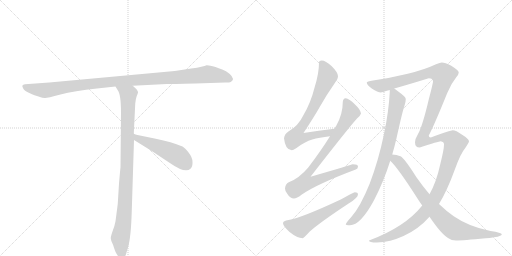
t = 0.00 s
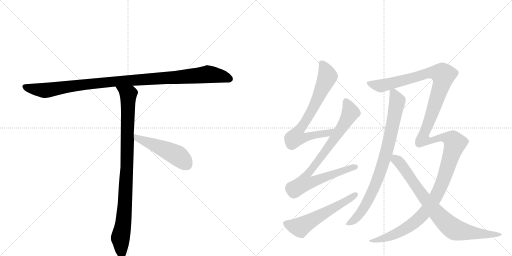
t = 1.85 s
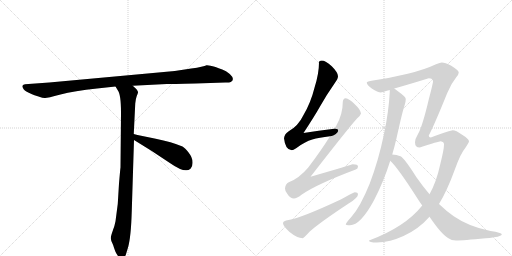
t = 3.70 s
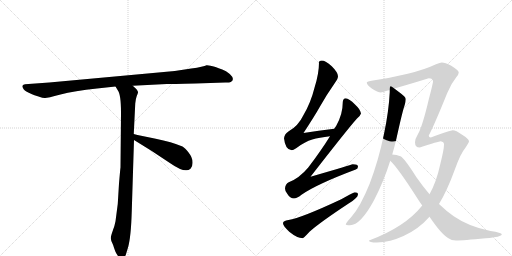
t = 5.55 s
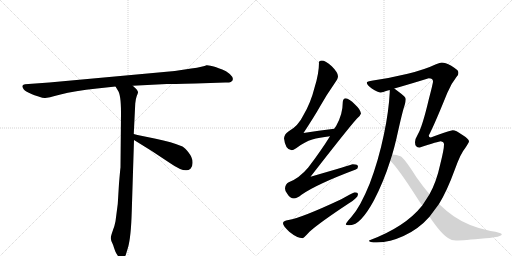
t = 7.40 s
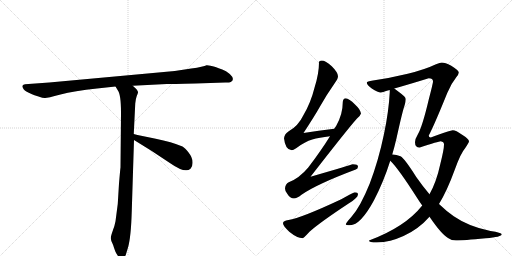
t = 9.25 s

The animated SVG that drew these frames (rendered in a browser with its animation timeline set to each time). Animation: 9 CSS @keyframes rules; one cycle of 9.25 s.

<svg version="1.1" viewBox="0 0 2048 1024" xmlns="http://www.w3.org/2000/svg">
  <g stroke="lightgray" stroke-dasharray="1,1" stroke-width="1" transform="scale(4, 4)">
    <line x1="0" y1="0" x2="256" y2="256"></line>
    <line x1="256" y1="0" x2="0" y2="256"></line>
    <line x1="128" y1="0" x2="128" y2="256"></line>
    <line x1="0" y1="128" x2="256" y2="128"></line>
    <line x1="256" y1="0" x2="512" y2="256"></line>
    <line x1="512" y1="0" x2="256" y2="256"></line>
    <line x1="384" y1="0" x2="384" y2="256"></line>
    <line x1="256" y1="128" x2="512" y2="128"></line>
  </g>
<g transform="scale(1, -1) translate(0, -850)">
   <style type="text/css">
    @keyframes keyframes0 {
      from {
       stroke: black;
       stroke-dashoffset: 1084;
       stroke-width: 128;
       }
       78% {
       animation-timing-function: step-end;
       stroke: black;
       stroke-dashoffset: 0;
       stroke-width: 128;
       }
       to {
       stroke: black;
       stroke-width: 1024;
       }
       }
       #make-me-a-hanzi-animation-0 {
         animation: keyframes0 1.132161s both;
         animation-delay: 0.000000s;
         animation-timing-function: linear;
       }
    @keyframes keyframes1 {
      from {
       stroke: black;
       stroke-dashoffset: 954;
       stroke-width: 128;
       }
       76% {
       animation-timing-function: step-end;
       stroke: black;
       stroke-dashoffset: 0;
       stroke-width: 128;
       }
       to {
       stroke: black;
       stroke-width: 1024;
       }
       }
       #make-me-a-hanzi-animation-1 {
         animation: keyframes1 1.026367s both;
         animation-delay: 1.132161s;
         animation-timing-function: linear;
       }
    @keyframes keyframes2 {
      from {
       stroke: black;
       stroke-dashoffset: 497;
       stroke-width: 128;
       }
       62% {
       animation-timing-function: step-end;
       stroke: black;
       stroke-dashoffset: 0;
       stroke-width: 128;
       }
       to {
       stroke: black;
       stroke-width: 1024;
       }
       }
       #make-me-a-hanzi-animation-2 {
         animation: keyframes2 0.654460s both;
         animation-delay: 2.158529s;
         animation-timing-function: linear;
       }
    @keyframes keyframes3 {
      from {
       stroke: black;
       stroke-dashoffset: 741;
       stroke-width: 128;
       }
       71% {
       animation-timing-function: step-end;
       stroke: black;
       stroke-dashoffset: 0;
       stroke-width: 128;
       }
       to {
       stroke: black;
       stroke-width: 1024;
       }
       }
       #make-me-a-hanzi-animation-3 {
         animation: keyframes3 0.853027s both;
         animation-delay: 2.812988s;
         animation-timing-function: linear;
       }
    @keyframes keyframes4 {
      from {
       stroke: black;
       stroke-dashoffset: 856;
       stroke-width: 128;
       }
       74% {
       animation-timing-function: step-end;
       stroke: black;
       stroke-dashoffset: 0;
       stroke-width: 128;
       }
       to {
       stroke: black;
       stroke-width: 1024;
       }
       }
       #make-me-a-hanzi-animation-4 {
         animation: keyframes4 0.946615s both;
         animation-delay: 3.666016s;
         animation-timing-function: linear;
       }
    @keyframes keyframes5 {
      from {
       stroke: black;
       stroke-dashoffset: 574;
       stroke-width: 128;
       }
       65% {
       animation-timing-function: step-end;
       stroke: black;
       stroke-dashoffset: 0;
       stroke-width: 128;
       }
       to {
       stroke: black;
       stroke-width: 1024;
       }
       }
       #make-me-a-hanzi-animation-5 {
         animation: keyframes5 0.717122s both;
         animation-delay: 4.612630s;
         animation-timing-function: linear;
       }
    @keyframes keyframes6 {
      from {
       stroke: black;
       stroke-dashoffset: 849;
       stroke-width: 128;
       }
       73% {
       animation-timing-function: step-end;
       stroke: black;
       stroke-dashoffset: 0;
       stroke-width: 128;
       }
       to {
       stroke: black;
       stroke-width: 1024;
       }
       }
       #make-me-a-hanzi-animation-6 {
         animation: keyframes6 0.940918s both;
         animation-delay: 5.329753s;
         animation-timing-function: linear;
       }
    @keyframes keyframes7 {
      from {
       stroke: black;
       stroke-dashoffset: 1526;
       stroke-width: 128;
       }
       83% {
       animation-timing-function: step-end;
       stroke: black;
       stroke-dashoffset: 0;
       stroke-width: 128;
       }
       to {
       stroke: black;
       stroke-width: 1024;
       }
       }
       #make-me-a-hanzi-animation-7 {
         animation: keyframes7 1.491862s both;
         animation-delay: 6.270671s;
         animation-timing-function: linear;
       }
    @keyframes keyframes8 {
      from {
       stroke: black;
       stroke-dashoffset: 825;
       stroke-width: 128;
       }
       73% {
       animation-timing-function: step-end;
       stroke: black;
       stroke-dashoffset: 0;
       stroke-width: 128;
       }
       to {
       stroke: black;
       stroke-width: 1024;
       }
       }
       #make-me-a-hanzi-animation-8 {
         animation: keyframes8 0.921387s both;
         animation-delay: 7.762533s;
         animation-timing-function: linear;
       }
</style>
<path d="M 782 516 L 901 520 Q 915 519 923 522 Q 942 533 919 554 Q 904 567 889 572 Q 874 577 862 582 Q 835 590 826 589 Q 815 583 765 576 L 699 566 L 197 520 L 100 513 Q 83 511 93 496 Q 96 489 113 480 L 128 473 Q 135 470 154 464 Q 174 457 181 458 Q 189 458 242 472 Q 296 486 388 496 L 462 504 L 531 507 L 667 514 Q 682 514 782 516 Z" fill="lightgray"></path> 
<path d="M 462 504 L 471 489 Q 484 473 484 399 L 482 180 Q 481 175 476 116 L 471 34 L 462 -35 Q 459 -52 451 -73 Q 443 -95 443 -103 Q 444 -112 449 -122 Q 454 -132 456 -141 L 461 -155 Q 463 -161 470 -171 Q 477 -182 486 -182 Q 487 -184 492 -182 Q 497 -182 503 -170 L 512 -140 Q 524 -99 527 5 L 536 290 L 535 314 L 541 436 Q 543 456 547 466 Q 551 476 552 480 Q 553 484 546 493 L 531 507 C 509 528 446 530 462 504 Z" fill="lightgray"></path> 
<path d="M 536 290 L 607 246 L 681 197 Q 741 155 762 175 Q 771 183 770 202 Q 770 220 755 239 Q 740 258 730 264 Q 687 282 623 295 Q 560 307 535 314 C 506 322 510 306 536 290 Z" fill="lightgray"></path> 
<path d="M 1337 335 Q 1274 328 1214 318 Q 1258 385 1280 424 Q 1305 469 1340 519 Q 1352 535 1352 545 Q 1352 560 1327 585 Q 1302 608 1287 608 Q 1276 608 1276 600 Q 1276 556 1258 499 Q 1243 439 1214 390 Q 1193 346 1155 325 Q 1138 315 1136 297 Q 1141 250 1167 249 Q 1172 249 1186 258 Q 1220 284 1249 292 Q 1276 300 1320 305 C 1350 309 1367 338 1337 335 Z" fill="lightgray"></path> 
<path d="M 1383 457 Q 1371 456 1371 440 Q 1371 393 1345 347 L 1337 335 L 1320 305 Q 1284 247 1233 180 Q 1197 137 1155 121 Q 1141 114 1140 96 Q 1140 85 1149 75 Q 1160 56 1176 56 Q 1187 56 1206 71 Q 1266 113 1423 172 Q 1432 175 1432 184 Q 1432 193 1411 193 Q 1404 190 1242 143 Q 1392 336 1428 376 Q 1441 386 1444 396 Q 1442 412 1420 432 Q 1396 456 1383 457 Z" fill="lightgray"></path> 
<path d="M 1419 81 Q 1415 81 1365 53 Q 1205 -22 1154 -30 Q 1132 -33 1132 -43 Q 1132 -53 1157 -77 Q 1189 -103 1211 -103 Q 1214 -103 1238 -77 Q 1279 -40 1396 37 Q 1432 59 1432 73 Q 1432 81 1419 81 Z" fill="lightgray"></path> 
<path d="M 1559 490 L 1559 481 Q 1555 404 1536 314 Q 1514 208 1479 116 Q 1441 22 1406 -17 Q 1383 -43 1383 -47 Q 1383 -51 1400 -51 Q 1442 -51 1496 49 Q 1535 124 1561 207 L 1569 232 Q 1578 263 1586 297 Q 1610 406 1619 431 Q 1623 445 1623 453 L 1623 454 Q 1623 462 1597 481 Q 1586 490 1577 496 C 1560 509 1560 509 1559 490 Z" fill="lightgray"></path> 
<path d="M 1689 28 Q 1621 -58 1476 -112 Q 1476 -120 1507 -120 Q 1562 -118 1614 -94 Q 1674 -67 1718 -17 L 1756 34 Q 1788 86 1819 171 Q 1842 236 1861 258 Q 1876 280 1876 285 Q 1876 294 1847 312 Q 1824 329 1811 329 Q 1803 329 1723 300 Q 1715 300 1715 308 Q 1736 347 1789 478 Q 1804 515 1825 541 Q 1835 553 1835 560 Q 1835 568 1805 587 Q 1780 600 1767 600 Q 1761 600 1744 593 Q 1700 572 1631 555 Q 1561 538 1492 528 Q 1467 524 1467 520 Q 1467 511 1487 496 Q 1511 480 1524 480 Q 1525 480 1559 490 L 1577 496 Q 1624 509 1715 537 Q 1732 537 1732 524 Q 1732 517 1715 452 Q 1689 342 1671 312 Q 1660 294 1660 281 Q 1660 260 1679 260 Q 1755 285 1763 285 Q 1776 283 1776 272 Q 1776 252 1761 193 Q 1746 123 1718 73 L 1689 28 Z" fill="lightgray"></path> 
<path d="M 1561 207 Q 1592 178 1668 59 Q 1678 43 1689 28 L 1718 -17 Q 1765 -86 1792 -102 Q 1806 -112 1824 -112 Q 1852 -112 1943 -103 Q 2007 -98 2007 -87 Q 2007 -81 1962 -74 Q 1876 -57 1815 -15 Q 1787 4 1756 34 L 1718 73 Q 1693 102 1665 142 Q 1619 215 1602 225 Q 1586 231 1569 232 C 1539 236 1540 229 1561 207 Z" fill="lightgray"></path> 
      <clipPath id="make-me-a-hanzi-clip-0">
      <path d="M 782 516 L 901 520 Q 915 519 923 522 Q 942 533 919 554 Q 904 567 889 572 Q 874 577 862 582 Q 835 590 826 589 Q 815 583 765 576 L 699 566 L 197 520 L 100 513 Q 83 511 93 496 Q 96 489 113 480 L 128 473 Q 135 470 154 464 Q 174 457 181 458 Q 189 458 242 472 Q 296 486 388 496 L 462 504 L 531 507 L 667 514 Q 682 514 782 516 Z" fill="lightgray"></path>
      </clipPath>
      <path clip-path="url(#make-me-a-hanzi-clip-0)" d="M 98 504 L 114 497 L 188 489 L 442 523 L 832 553 L 884 546 L 918 534 " fill="none" id="make-me-a-hanzi-animation-0" stroke-dasharray="956 1912" stroke-linecap="round"></path>

      <clipPath id="make-me-a-hanzi-clip-1">
      <path d="M 462 504 L 471 489 Q 484 473 484 399 L 482 180 Q 481 175 476 116 L 471 34 L 462 -35 Q 459 -52 451 -73 Q 443 -95 443 -103 Q 444 -112 449 -122 Q 454 -132 456 -141 L 461 -155 Q 463 -161 470 -171 Q 477 -182 486 -182 Q 487 -184 492 -182 Q 497 -182 503 -170 L 512 -140 Q 524 -99 527 5 L 536 290 L 535 314 L 541 436 Q 543 456 547 466 Q 551 476 552 480 Q 553 484 546 493 L 531 507 C 509 528 446 530 462 504 Z" fill="lightgray"></path>
      </clipPath>
      <path clip-path="url(#make-me-a-hanzi-clip-1)" d="M 469 503 L 513 469 L 501 45 L 494 -41 L 481 -103 L 489 -171 " fill="none" id="make-me-a-hanzi-animation-1" stroke-dasharray="826 1652" stroke-linecap="round"></path>

      <clipPath id="make-me-a-hanzi-clip-2">
      <path d="M 536 290 L 607 246 L 681 197 Q 741 155 762 175 Q 771 183 770 202 Q 770 220 755 239 Q 740 258 730 264 Q 687 282 623 295 Q 560 307 535 314 C 506 322 510 306 536 290 Z" fill="lightgray"></path>
      </clipPath>
      <path clip-path="url(#make-me-a-hanzi-clip-2)" d="M 538 308 L 549 297 L 709 228 L 746 192 " fill="none" id="make-me-a-hanzi-animation-2" stroke-dasharray="369 738" stroke-linecap="round"></path>

      <clipPath id="make-me-a-hanzi-clip-3">
      <path d="M 1337 335 Q 1274 328 1214 318 Q 1258 385 1280 424 Q 1305 469 1340 519 Q 1352 535 1352 545 Q 1352 560 1327 585 Q 1302 608 1287 608 Q 1276 608 1276 600 Q 1276 556 1258 499 Q 1243 439 1214 390 Q 1193 346 1155 325 Q 1138 315 1136 297 Q 1141 250 1167 249 Q 1172 249 1186 258 Q 1220 284 1249 292 Q 1276 300 1320 305 C 1350 309 1367 338 1337 335 Z" fill="lightgray"></path>
      </clipPath>
      <path clip-path="url(#make-me-a-hanzi-clip-3)" d="M 1289 593 L 1303 571 L 1310 545 L 1247 407 L 1188 318 L 1183 300 L 1209 297 L 1269 313 L 1311 317 L 1329 333 " fill="none" id="make-me-a-hanzi-animation-3" stroke-dasharray="613 1226" stroke-linecap="round"></path>

      <clipPath id="make-me-a-hanzi-clip-4">
      <path d="M 1383 457 Q 1371 456 1371 440 Q 1371 393 1345 347 L 1337 335 L 1320 305 Q 1284 247 1233 180 Q 1197 137 1155 121 Q 1141 114 1140 96 Q 1140 85 1149 75 Q 1160 56 1176 56 Q 1187 56 1206 71 Q 1266 113 1423 172 Q 1432 175 1432 184 Q 1432 193 1411 193 Q 1404 190 1242 143 Q 1392 336 1428 376 Q 1441 386 1444 396 Q 1442 412 1420 432 Q 1396 456 1383 457 Z" fill="lightgray"></path>
      </clipPath>
      <path clip-path="url(#make-me-a-hanzi-clip-4)" d="M 1384 444 L 1402 400 L 1389 374 L 1269 199 L 1228 152 L 1218 119 L 1253 123 L 1422 182 " fill="none" id="make-me-a-hanzi-animation-4" stroke-dasharray="728 1456" stroke-linecap="round"></path>

      <clipPath id="make-me-a-hanzi-clip-5">
      <path d="M 1419 81 Q 1415 81 1365 53 Q 1205 -22 1154 -30 Q 1132 -33 1132 -43 Q 1132 -53 1157 -77 Q 1189 -103 1211 -103 Q 1214 -103 1238 -77 Q 1279 -40 1396 37 Q 1432 59 1432 73 Q 1432 81 1419 81 Z" fill="lightgray"></path>
      </clipPath>
      <path clip-path="url(#make-me-a-hanzi-clip-5)" d="M 1142 -44 L 1167 -54 L 1203 -58 L 1422 72 " fill="none" id="make-me-a-hanzi-animation-5" stroke-dasharray="446 892" stroke-linecap="round"></path>

      <clipPath id="make-me-a-hanzi-clip-6">
      <path d="M 1559 490 L 1559 481 Q 1555 404 1536 314 Q 1514 208 1479 116 Q 1441 22 1406 -17 Q 1383 -43 1383 -47 Q 1383 -51 1400 -51 Q 1442 -51 1496 49 Q 1535 124 1561 207 L 1569 232 Q 1578 263 1586 297 Q 1610 406 1619 431 Q 1623 445 1623 453 L 1623 454 Q 1623 462 1597 481 Q 1586 490 1577 496 C 1560 509 1560 509 1559 490 Z" fill="lightgray"></path>
      </clipPath>
      <path clip-path="url(#make-me-a-hanzi-clip-6)" d="M 1566 486 L 1575 479 L 1589 445 L 1564 314 L 1521 163 L 1500 106 L 1452 12 L 1416 -30 L 1387 -46 " fill="none" id="make-me-a-hanzi-animation-6" stroke-dasharray="721 1442" stroke-linecap="round"></path>

      <clipPath id="make-me-a-hanzi-clip-7">
      <path d="M 1689 28 Q 1621 -58 1476 -112 Q 1476 -120 1507 -120 Q 1562 -118 1614 -94 Q 1674 -67 1718 -17 L 1756 34 Q 1788 86 1819 171 Q 1842 236 1861 258 Q 1876 280 1876 285 Q 1876 294 1847 312 Q 1824 329 1811 329 Q 1803 329 1723 300 Q 1715 300 1715 308 Q 1736 347 1789 478 Q 1804 515 1825 541 Q 1835 553 1835 560 Q 1835 568 1805 587 Q 1780 600 1767 600 Q 1761 600 1744 593 Q 1700 572 1631 555 Q 1561 538 1492 528 Q 1467 524 1467 520 Q 1467 511 1487 496 Q 1511 480 1524 480 Q 1525 480 1559 490 L 1577 496 Q 1624 509 1715 537 Q 1732 537 1732 524 Q 1732 517 1715 452 Q 1689 342 1671 312 Q 1660 294 1660 281 Q 1660 260 1679 260 Q 1755 285 1763 285 Q 1776 283 1776 272 Q 1776 252 1761 193 Q 1746 123 1718 73 L 1689 28 Z" fill="lightgray"></path>
      </clipPath>
      <path clip-path="url(#make-me-a-hanzi-clip-7)" d="M 1474 517 L 1527 507 L 1707 557 L 1737 560 L 1769 554 L 1771 532 L 1762 498 L 1695 315 L 1692 293 L 1727 287 L 1762 301 L 1783 300 L 1811 289 L 1820 277 L 1761 99 L 1703 4 L 1656 -42 L 1585 -85 L 1499 -114 L 1485 -109 " fill="none" id="make-me-a-hanzi-animation-7" stroke-dasharray="1398 2796" stroke-linecap="round"></path>

      <clipPath id="make-me-a-hanzi-clip-8">
      <path d="M 1561 207 Q 1592 178 1668 59 Q 1678 43 1689 28 L 1718 -17 Q 1765 -86 1792 -102 Q 1806 -112 1824 -112 Q 1852 -112 1943 -103 Q 2007 -98 2007 -87 Q 2007 -81 1962 -74 Q 1876 -57 1815 -15 Q 1787 4 1756 34 L 1718 73 Q 1693 102 1665 142 Q 1619 215 1602 225 Q 1586 231 1569 232 C 1539 236 1540 229 1561 207 Z" fill="lightgray"></path>
      </clipPath>
      <path clip-path="url(#make-me-a-hanzi-clip-8)" d="M 1574 224 L 1609 186 L 1723 26 L 1802 -57 L 1818 -68 L 1873 -80 L 1953 -89 L 2003 -87 " fill="none" id="make-me-a-hanzi-animation-8" stroke-dasharray="697 1394" stroke-linecap="round"></path>

</g>
</svg>
